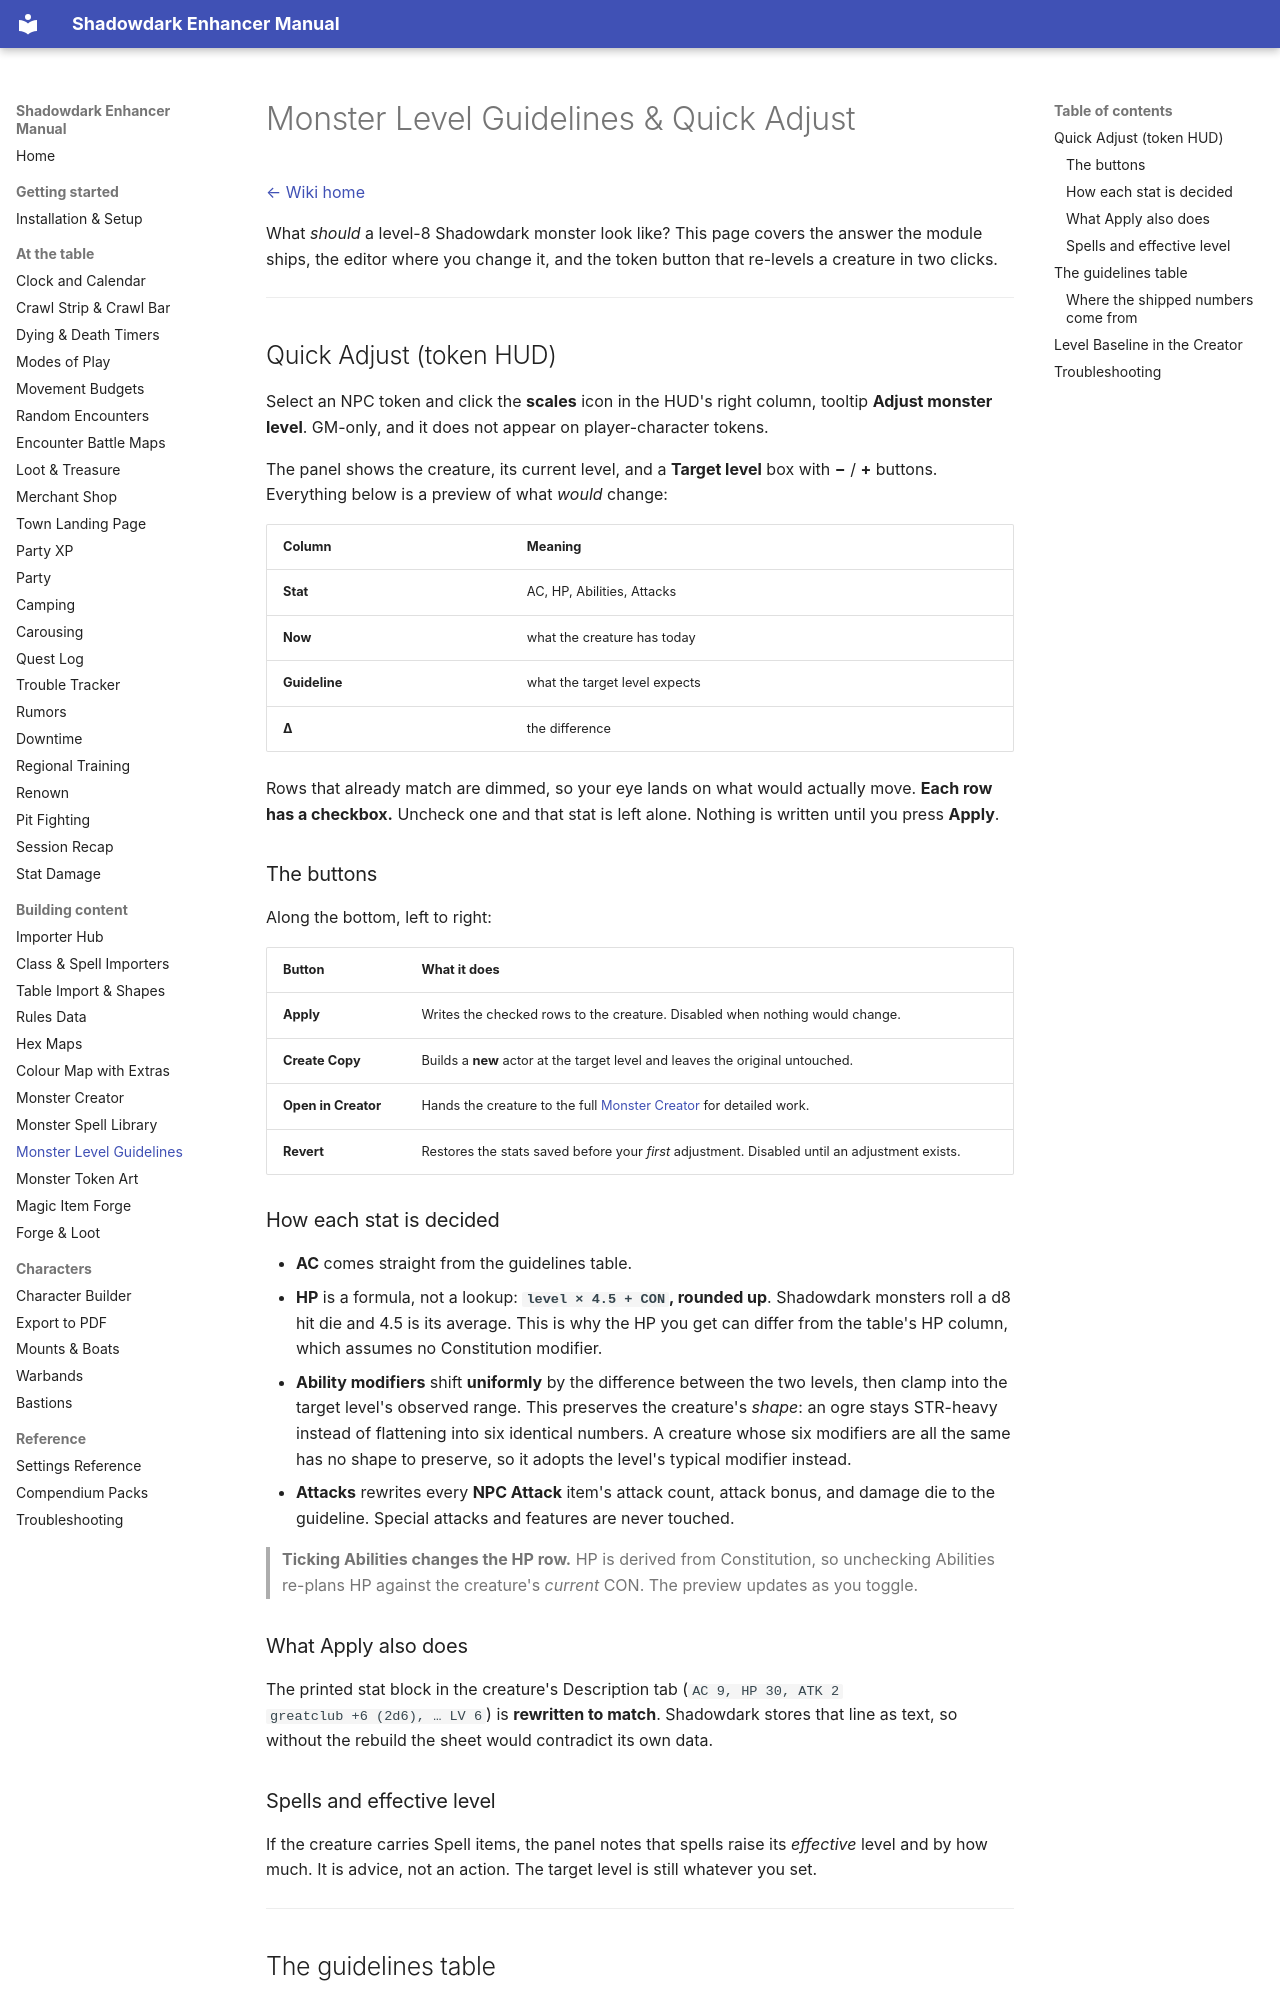

repository: DimitroffVodka/shadowdark-enhancer · page: Monster-Level-Guidelines/index.html · generator: mkdocs

# Monster Level Guidelines & Quick Adjust

[← Wiki home](index.md)

What *should* a level-8 Shadowdark monster look like? This page covers the
answer the module ships, the editor where you change it, and the token button
that re-levels a creature in two clicks.


---

## Quick Adjust (token HUD)

Select an NPC token and click the **scales** icon in the HUD's right column,
tooltip **Adjust monster level**. GM-only, and it does not appear on
player-character tokens.

The panel shows the creature, its current level, and a **Target level** box with
**−** / **+** buttons. Everything below is a preview of what *would* change:

| Column | Meaning |
|---|---|
| **Stat** | AC, HP, Abilities, Attacks |
| **Now** | what the creature has today |
| **Guideline** | what the target level expects |
| **Δ** | the difference |

Rows that already match are dimmed, so your eye lands on what would actually
move. **Each row has a checkbox.** Uncheck one and that stat is left alone.
Nothing is written until you press **Apply**.

### The buttons

Along the bottom, left to right:

| Button | What it does |
|---|---|
| **Apply** | Writes the checked rows to the creature. Disabled when nothing would change. |
| **Create Copy** | Builds a **new** actor at the target level and leaves the original untouched. |
| **Open in Creator** | Hands the creature to the full [Monster Creator](Monster-Creator.md) for detailed work. |
| **Revert** | Restores the stats saved before your *first* adjustment. Disabled until an adjustment exists. |

### How each stat is decided

- **AC** comes straight from the guidelines table.
- **HP** is a formula, not a lookup: **`level × 4.5 + CON`, rounded up**. Shadowdark
  monsters roll a d8 hit die and 4.5 is its average. This is why
  the HP you get can differ from the table's HP column, which assumes no
  Constitution modifier.
- **Ability modifiers** shift **uniformly** by the difference between the two
  levels, then clamp into the target level's observed range. This preserves the
  creature's *shape*: an ogre stays STR-heavy instead of flattening into six
  identical numbers. A creature whose six modifiers are all the same has no shape
  to preserve, so it adopts the level's typical modifier instead.
- **Attacks** rewrites every **NPC Attack** item's attack count, attack bonus, and
  damage die to the guideline. Special attacks and features are never touched.

> **Ticking Abilities changes the HP row.** HP is derived from Constitution, so
> unchecking Abilities re-plans HP against the creature's *current* CON. The
> preview updates as you toggle.

### What Apply also does

The printed stat block in the creature's Description tab (`AC 9, HP 30, ATK 2
greatclub +6 (2d6), … LV 6`) is **rewritten to match**. Shadowdark stores that
line as text, so without the rebuild the sheet would contradict its own data.

### Spells and effective level

If the creature carries Spell items, the panel notes that spells raise its
*effective* level and by how much. It is advice, not an action. The target level
is still whatever you set.

---
